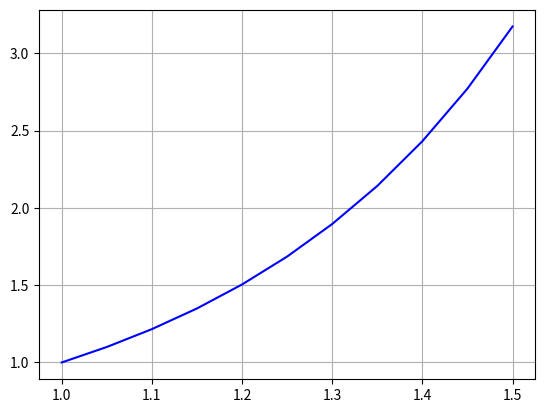

Reproduce this figure in Python.
import math
import numpy as np
import matplotlib.pyplot as plt


def f(x,y):
    return 2*x*y

def euler(y0,fx,h,f):
    y=[]
    y.append(y0)
    for i in range(1,len(x)):
        y.append ( y[i-1] + h*f(x[i-1],y[i-1]) )
    return y


n = 11
a = 1
b = 1.5
h = abs(a-b)/(n-1)
x = np.linspace(a,b,n)


y = euler(1,x,h,f)

plt.plot(x,y,'b')
plt.grid()

print('Valor de h: ', h)

print ('Valor final de x: ',x[-1])
print ('Valor final de y: ',y[-1])

"""
Resultados:
Valor de h:  0.05
Valor final de x:  1.5
Valor final de y:  3.1732770989022274
"""
